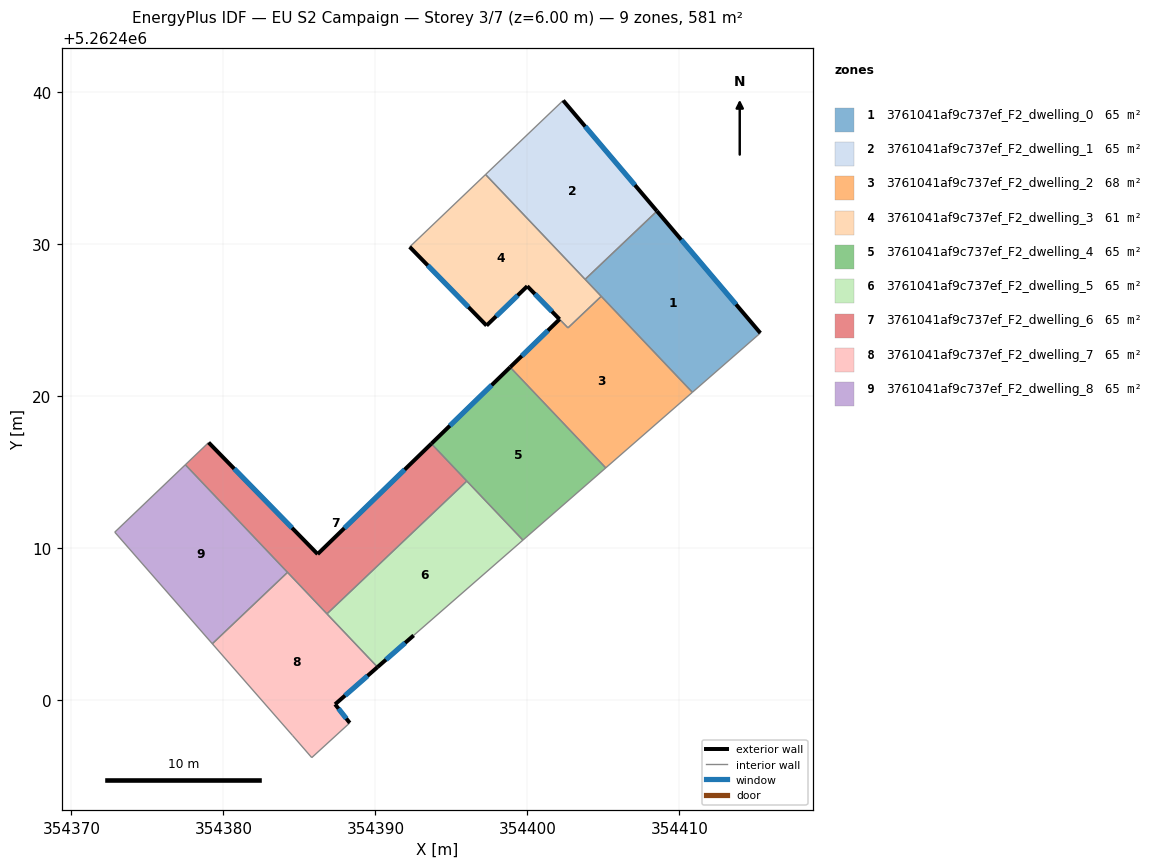
=== STOREY PLAN SPEC (per zone: floor XY polygon, exterior-wall plan segments, windows/doors) ===
zone 1: 3761041af9c737ef_F2_dwelling_0  (64.6 m²)
  floor: (354408.52, 5262432.18) (354415.32, 5262424.16) (354410.85, 5262420.26) (354403.79, 5262427.70)
  exterior wall: (354415.32, 5262424.16) – (354408.52, 5262432.18)  [10.5 m]
    window: (354413.72, 5262426.05) – (354410.12, 5262430.30)  [8.9 m²]
  interior walls: 4
zone 2: 3761041af9c737ef_F2_dwelling_1  (64.6 m²)
  floor: (354402.35, 5262439.46) (354408.52, 5262432.18) (354403.79, 5262427.70) (354397.24, 5262434.59)
  exterior wall: (354408.52, 5262432.18) – (354402.35, 5262439.46)  [9.5 m]
    window: (354407.07, 5262433.89) – (354403.80, 5262437.75)  [8.1 m²]
  interior walls: 3
zone 3: 3761041af9c737ef_F2_dwelling_2  (68.1 m²)
  floor: (354404.85, 5262426.58) (354410.85, 5262420.26) (354405.15, 5262415.29) (354398.86, 5262421.92) (354402.11, 5262425.07) (354402.67, 5262424.50)
  exterior wall: (354402.11, 5262425.07) – (354398.86, 5262421.92)  [4.5 m]
    window: (354401.35, 5262424.33) – (354399.63, 5262422.66)  [3.8 m²]
  interior walls: 5
zone 4: 3761041af9c737ef_F2_dwelling_3  (61.1 m²)
  floor: (354397.24, 5262434.59) (354404.85, 5262426.58) (354402.67, 5262424.50) (354399.99, 5262427.25) (354397.31, 5262424.65) (354392.25, 5262429.83)
  exterior wall: (354397.31, 5262424.65) – (354399.99, 5262427.25)  [3.7 m]
    window: (354397.94, 5262425.26) – (354399.36, 5262426.64)  [3.1 m²]
  exterior wall: (354392.25, 5262429.83) – (354397.31, 5262424.65)  [7.2 m]
    window: (354393.44, 5262428.61) – (354396.12, 5262425.87)  [6.1 m²]
  exterior wall: (354399.99, 5262427.25) – (354402.11, 5262425.07)  [3.0 m]
    window: (354400.49, 5262426.73) – (354401.61, 5262425.58)  [2.6 m²]
  interior walls: 5
zone 5: 3761041af9c737ef_F2_dwelling_4  (64.6 m²)
  floor: (354398.86, 5262421.92) (354405.15, 5262415.29) (354399.70, 5262410.54) (354393.68, 5262416.88)
  exterior wall: (354398.86, 5262421.92) – (354393.68, 5262416.88)  [7.2 m]
    window: (354397.65, 5262420.73) – (354394.90, 5262418.06)  [6.1 m²]
  interior walls: 4
zone 6: 3761041af9c737ef_F2_dwelling_5  (64.6 m²)
  floor: (354396.01, 5262414.42) (354399.70, 5262410.54) (354392.51, 5262404.27) (354390.14, 5262402.18) (354386.81, 5262405.69)
  exterior wall: (354390.14, 5262402.18) – (354392.51, 5262404.27)  [3.2 m]
    window: (354390.69, 5262402.67) – (354391.96, 5262403.78)  [2.7 m²]
  interior walls: 4
zone 7: 3761041af9c737ef_F2_dwelling_6  (64.6 m²)
  floor: (354393.68, 5262416.88) (354396.01, 5262414.42) (354386.81, 5262405.69) (354377.49, 5262415.50) (354379.02, 5262416.96) (354386.20, 5262409.62)
  exterior wall: (354386.20, 5262409.62) – (354379.02, 5262416.96)  [10.3 m]
    window: (354384.51, 5262411.34) – (354380.71, 5262415.24)  [8.7 m²]
  exterior wall: (354393.68, 5262416.88) – (354386.20, 5262409.62)  [10.4 m]
    window: (354391.92, 5262415.18) – (354387.95, 5262411.32)  [8.8 m²]
  interior walls: 5
zone 8: 3761041af9c737ef_F2_dwelling_7  (64.6 m²)
  floor: (354384.22, 5262408.42) (354390.14, 5262402.18) (354387.34, 5262399.74) (354388.31, 5262398.51) (354385.81, 5262396.23) (354384.54, 5262397.70) (354379.27, 5262403.72)
  exterior wall: (354388.31, 5262398.51) – (354387.34, 5262399.74)  [1.6 m]
    window: (354388.08, 5262398.80) – (354387.57, 5262399.45)  [1.3 m²]
  exterior wall: (354387.34, 5262399.74) – (354390.14, 5262402.18)  [3.7 m]
    window: (354388.00, 5262400.31) – (354389.48, 5262401.61)  [3.1 m²]
  interior walls: 6
zone 9: 3761041af9c737ef_F2_dwelling_8  (64.6 m²)
  floor: (354377.49, 5262415.50) (354384.22, 5262408.42) (354379.27, 5262403.72) (354372.85, 5262411.06)
  interior walls: 4

=== DERIVED (storey summary) ===
Building: EU S2 Campaign
Storey: 3 of 7  (floor level z = 6.00 m)
Storey gross floor area: 581.4 m²
Zones on this storey: 9
  - 3761041af9c737ef_F2_dwelling_0: floor 64.6 m²; exterior wall 10.5 m (31.6 m²); 1 window(s) 8.9 m²; WWR 28.1%
  - 3761041af9c737ef_F2_dwelling_1: floor 64.6 m²; exterior wall 9.5 m (28.6 m²); 1 window(s) 8.1 m²; WWR 28.1%
  - 3761041af9c737ef_F2_dwelling_2: floor 68.1 m²; exterior wall 4.5 m (13.6 m²); 1 window(s) 3.8 m²; WWR 28.1%
  - 3761041af9c737ef_F2_dwelling_3: floor 61.1 m²; exterior wall 14.0 m (42.0 m²); 3 window(s) 11.8 m²; WWR 28.1%
  - 3761041af9c737ef_F2_dwelling_4: floor 64.6 m²; exterior wall 7.2 m (21.7 m²); 1 window(s) 6.1 m²; WWR 28.1%
  - 3761041af9c737ef_F2_dwelling_5: floor 64.6 m²; exterior wall 3.2 m (9.5 m²); 1 window(s) 2.7 m²; WWR 28.1%
  - 3761041af9c737ef_F2_dwelling_6: floor 64.6 m²; exterior wall 20.7 m (62.1 m²); 2 window(s) 17.5 m²; WWR 28.1%
  - 3761041af9c737ef_F2_dwelling_7: floor 64.6 m²; exterior wall 5.3 m (15.8 m²); 2 window(s) 4.4 m²; WWR 28.1%
  - 3761041af9c737ef_F2_dwelling_8: floor 64.6 m²
Zone adjacency (shared interzone walls):
  - 3761041af9c737ef_F2_dwelling_0 ↔ 3761041af9c737ef_F2_dwelling_1
  - 3761041af9c737ef_F2_dwelling_0 ↔ 3761041af9c737ef_F2_dwelling_2
  - 3761041af9c737ef_F2_dwelling_0 ↔ 3761041af9c737ef_F2_dwelling_3
  - 3761041af9c737ef_F2_dwelling_1 ↔ 3761041af9c737ef_F2_dwelling_3
  - 3761041af9c737ef_F2_dwelling_2 ↔ 3761041af9c737ef_F2_dwelling_3
  - 3761041af9c737ef_F2_dwelling_2 ↔ 3761041af9c737ef_F2_dwelling_4
  - 3761041af9c737ef_F2_dwelling_4 ↔ 3761041af9c737ef_F2_dwelling_5
  - 3761041af9c737ef_F2_dwelling_4 ↔ 3761041af9c737ef_F2_dwelling_6
  - 3761041af9c737ef_F2_dwelling_5 ↔ 3761041af9c737ef_F2_dwelling_6
  - 3761041af9c737ef_F2_dwelling_5 ↔ 3761041af9c737ef_F2_dwelling_7
  - 3761041af9c737ef_F2_dwelling_6 ↔ 3761041af9c737ef_F2_dwelling_7
  - 3761041af9c737ef_F2_dwelling_6 ↔ 3761041af9c737ef_F2_dwelling_8
  - 3761041af9c737ef_F2_dwelling_7 ↔ 3761041af9c737ef_F2_dwelling_8